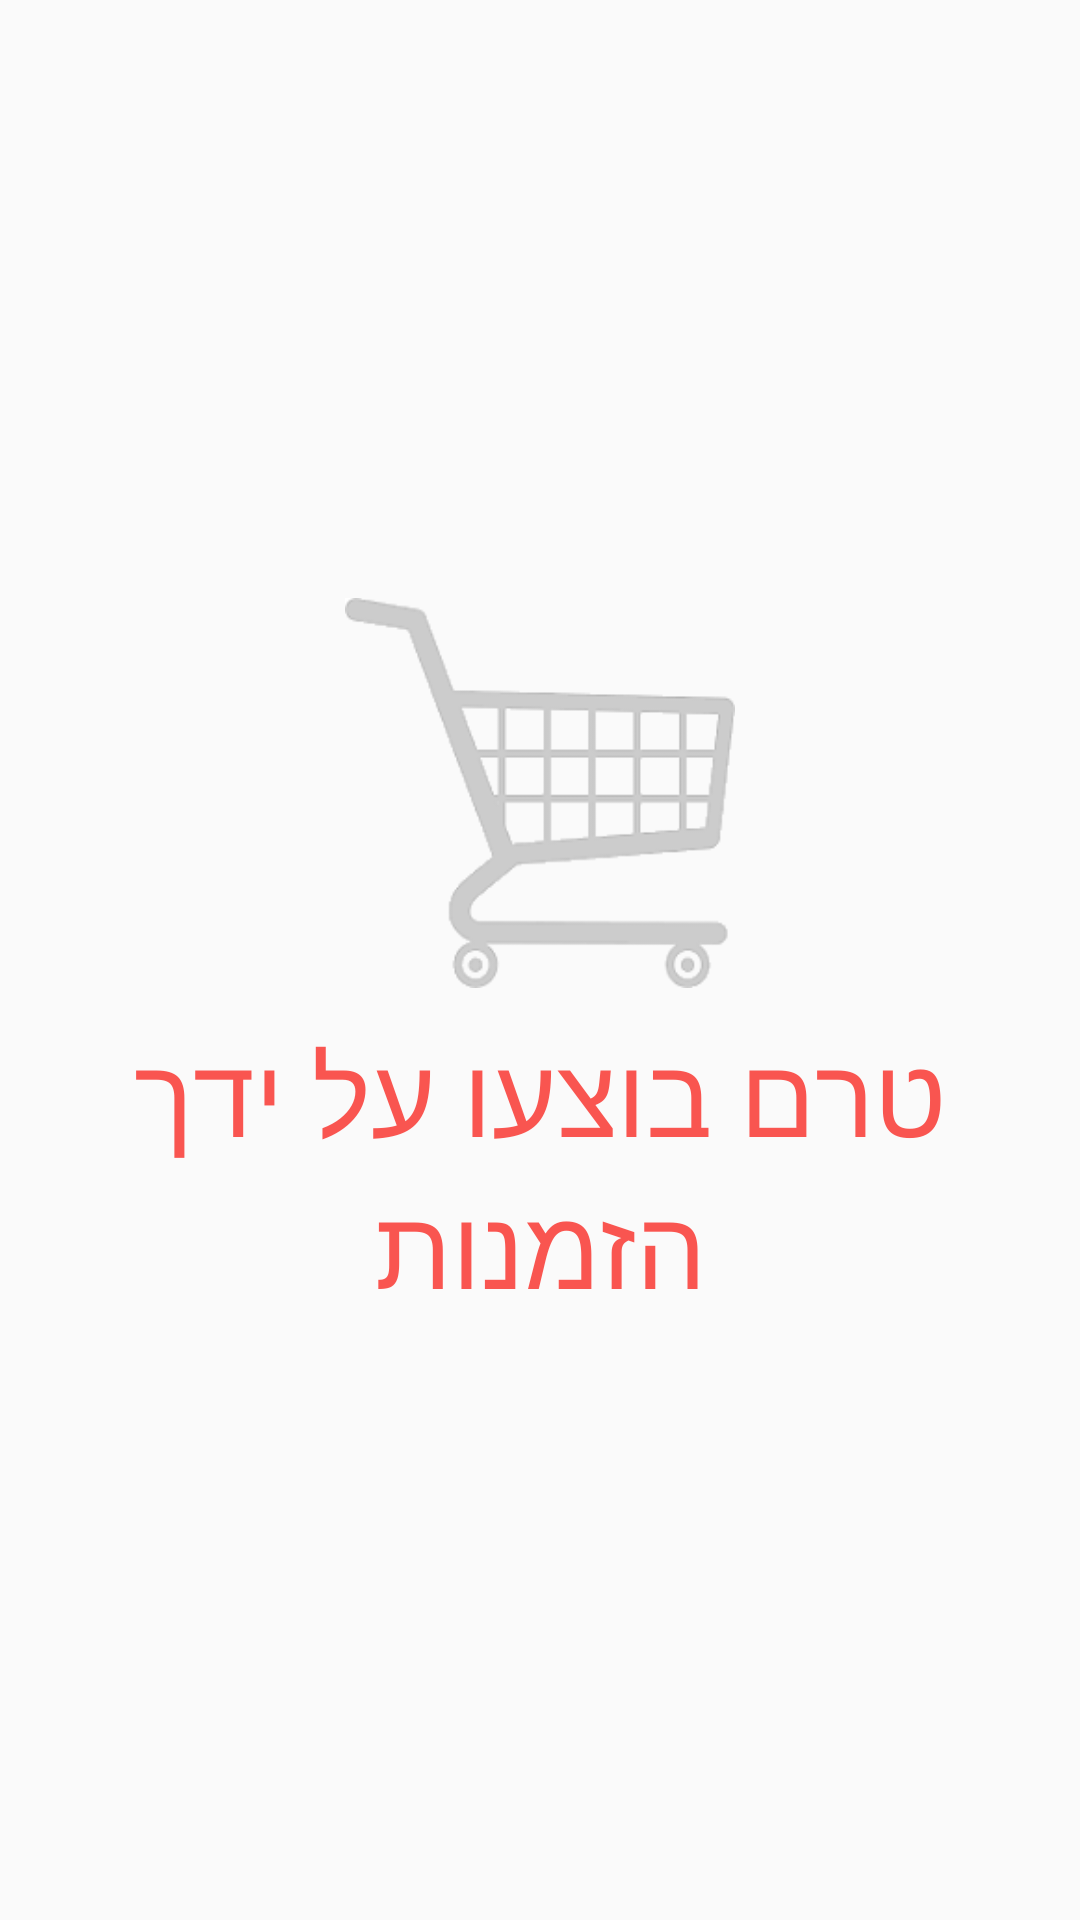

Write the Android layout XML for this screen, with the resource values it uses.
<!-- AndroidManifest.xml: application theme AppTheme -->
<!-- res/layout/cart_with_list.xml -->
<?xml version="1.0" encoding="utf-8"?>
<RelativeLayout
    xmlns:app="http://schemas.android.com/apk/res-auto"
    xmlns:android="http://schemas.android.com/apk/res/android" android:layout_width="match_parent"
    android:gravity="center"
    android:layout_height="match_parent">

    <LinearLayout
        android:id="@+id/no_data_layout"
        android:layout_width="match_parent"
        android:layout_height="wrap_content"
        android:gravity="center"
        android:layout_centerInParent="true"
        android:orientation="vertical">

        <ImageView
            android:layout_width="130dp"
            android:layout_height="130dp"
            android:background="@drawable/no_orders"/>

        <TextView
            android:id="@+id/no_data_txt"
            android:layout_width="wrap_content"
            android:layout_height="wrap_content"
            android:layout_marginEnd="20dp"
            android:layout_marginStart="20dp"
            android:layout_marginTop="10dp"
            android:textAlignment="center"
            android:textSize="18pt"
            android:textColor="@color/red_2"
            android:text="@string/no_orders_available"/>
    </LinearLayout>

    
        
        
        
        
        
        
        
        
        
        
        

    <android.support.v7.widget.RecyclerView
        android:id="@+id/recycler_view"
        android:layout_width="match_parent"
        android:layout_height="match_parent"
        app:layout_behavior="@string/appbar_scrolling_view_behavior" />
    

</RelativeLayout>
<!-- resources referenced by this layout -->
<resources>
  <color name="red_2">#f95550</color>
  <!-- drawable no_orders: png bitmap (drawable, 8716 bytes) -->
  <string name="no_orders_available">טרם בוצעו על ידך הזמנות</string>
  <style name="AppTheme" parent="Theme.AppCompat.Light.NoActionBar">
          
          <item name="colorPrimary">@color/colorPrimary</item>
          <item name="colorPrimaryDark">@color/colorPrimaryDark</item>
          <item name="colorAccent">@color/red_2</item>
          <item name="actionBarSize">@dimen/tool_bar</item>
          
          <item name="drawerArrowStyle">@style/DrawerArrowStyle</item>
          
  
      </style>
  <color name="colorPrimary">#3F51B5</color>
  <color name="colorPrimaryDark">#303F9F</color>
  <dimen name="tool_bar">50dp</dimen>
  <style name="DrawerArrowStyle" parent="Widget.AppCompat.DrawerArrowToggle">
          <item name="color">@color/black</item>
      </style>
  <color name="black">#030303</color>
</resources>
